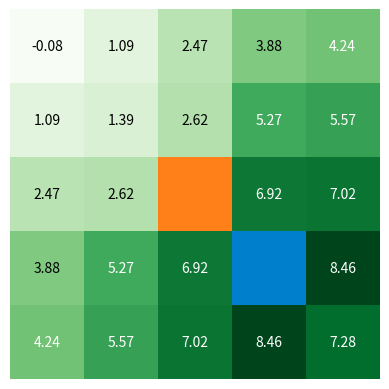
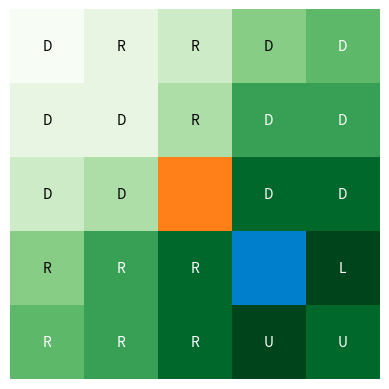

Write Python code to recreate these figures, in order.
import numpy as np
import matplotlib.pyplot as plt

class GridWorld(object):
    def __init__(self, gridSize, items):
        self.step_reward = -1
        self.m = gridSize[0]
        self.n = gridSize[1]
        self.grid = np.zeros(gridSize)
        self.items = items

        self.state_space = list(range(self.m * self.n))

        self.action_space = {'U': -self.m, 'D': self.m, 'L': -1, 'R': 1}
        self.actions = ['U', 'D', 'L', 'R']

        self.P = self.int_P()

    def int_P(self):
        P = {}
        for state in self.state_space:
            for action in self.actions:
                reward = self.step_reward
                n_state = state + self.action_space[action]


                if n_state in self.items.get('fire').get('loc'):
                    reward += self.items.get('fire').get('reward')
                elif n_state in self.items.get('water').get('loc'):
                    reward += self.items.get('water').get('reward')
                elif self.check_move(n_state, state):
                    n_state = state

                P[(state ,action)] = (n_state, reward)
        return P

    def check_terminal(self, state):
        return state in self.items.get('fire').get('loc') + self.items.get('water').get('loc')

    def check_move(self, n_state, oldState):
        if n_state not in self.state_space:
            return True
        elif oldState % self.m == 0 and n_state % self.m == self.m - 1:
            return True
        elif oldState % self.m == self.m - 1 and n_state % self.m == 0:
            return True
        else:
            return False

def print_v(v, grid):
    v = np.reshape(v, (grid.n, grid.m))

    cmap = plt.cm.get_cmap('Greens', 100)
    norm = plt.Normalize(v.min(), v.max())
    rgba = cmap(norm(v))

    for w in grid.items.get('water').get('loc'):
        idx = np.unravel_index(w, v.shape)
        rgba[idx] = 0.0, 0.5, 0.8, 1.0

    for f in grid.items.get('fire').get('loc'):
        idx = np.unravel_index(f, v.shape)
        rgba[idx] = 1.0, 0.5, 0.1, 1.0

    fig, ax = plt.subplots()
    im = ax.imshow(rgba, interpolation='nearest')

    for i in range(v.shape[0]):
        for j in range(v.shape[1]):
            c = 'w'
            if v[i, j] < 4: c = 'k'
            if v[i, j] != 0:
                text = ax.text(j, i, np.round(v[i, j], 2), ha="center", va="center", color=c)

    plt.axis('off')
    # plt.savefig('stochastic_v.jpg', bbox_inches='tight', dpi=200)
    plt.show()


def print_policy(v, policy, grid):
    v = np.reshape(v, (grid.n, grid.m))
    policy = np.reshape(policy, (grid.n, grid.m))

    cmap = plt.cm.get_cmap('Greens', 10)
    norm = plt.Normalize(v.min(), v.max())
    rgba = cmap(norm(v))

    for w in grid.items.get('water').get('loc'):
        idx = np.unravel_index(w, v.shape)
        rgba[idx] = 0.0, 0.5, 0.8, 1.0

    for f in grid.items.get('fire').get('loc'):
        idx = np.unravel_index(f, v.shape)
        rgba[idx] = 1.0, 0.5, 0.1, 1.0

    fig, ax = plt.subplots()
    im = ax.imshow(rgba, interpolation='nearest')

    for i in range(v.shape[0]):
        for j in range(v.shape[1]):
            c = 'w'
            if v[i, j] < 4: c = 'k'
            if v[i, j] != 0:
                text = ax.text(j, i, policy[i, j], ha="center", va="center", color=c)

    plt.axis('off')
    # plt.savefig('stochastic_policy.jpg', bbox_inches='tight', dpi=200)
    plt.show()

def interate_values(grid, v , policy, gamma, theta, p_stoch):
    converged = False
    i = 0
    sp = p_stoch
    p = {'U': [sp+(1-sp)/4, (1-sp)/4, (1-sp)/4, (1-sp)/4],
         'D': [(1-sp)/4, sp+(1-sp)/4, (1-sp)/4, (1-sp)/4],
         'L': [(1-sp)/4, (1-sp)/4, sp+(1-sp)/4, (1-sp)/4],
         'R': [(1-sp)/4, (1-sp)/4, (1-sp)/4, sp+(1-sp)/4]}

    while not converged:
        DELTA = 0
        for state in grid.state_space:
            i += 1
            if  grid.check_terminal(state):
                v[state] = 0

            else:
                old_v = v[state]
                new_v = []
                for action in grid.actions:
                    new_v_p = []

                    for idx, action_p in enumerate(grid.actions):
                        (n_state, reward) = grid.P.get((state, action_p))
                        new_v_p.append(p.get(action)[idx] * (reward + (gamma * v[n_state])))

                    new_v.append(sum(new_v_p))

                v[state] = max(new_v)

                DELTA = max(DELTA, np.abs(old_v - v[state]))
                converged = True if DELTA < theta else False

    for state in grid.state_space:
        i += 1
        new_vs = []

        for action in grid.actions:
            (n_state, reward) = grid.P.get((state, action))
            new_vs.append(reward + gamma * v[n_state])

        new_vs = np.array(new_vs)
        best_action_idx = np.where(new_vs == new_vs.max())[0]
        policy[state] = grid.actions[best_action_idx[0]]

    print(i, 'iterations of state space')
    return v, policy

if __name__ == '__main__':

    grid_size = (5, 5)
    items = {'fire': {'reward': -10, 'loc': [12]},
             'water': {'reward': 10, 'loc': [18]}}

    gamma = 1.0
    theta = 1e-10
    p_stoch = 0.7

    v = np.zeros(np.prod(grid_size))
    policy = np.full(np.prod(grid_size), 'n')

    env = GridWorld(grid_size, items)

    v, policy = interate_values(env, v, policy, gamma, theta, p_stoch)

    print_v(v, env)
    print_policy(v, policy, env)
